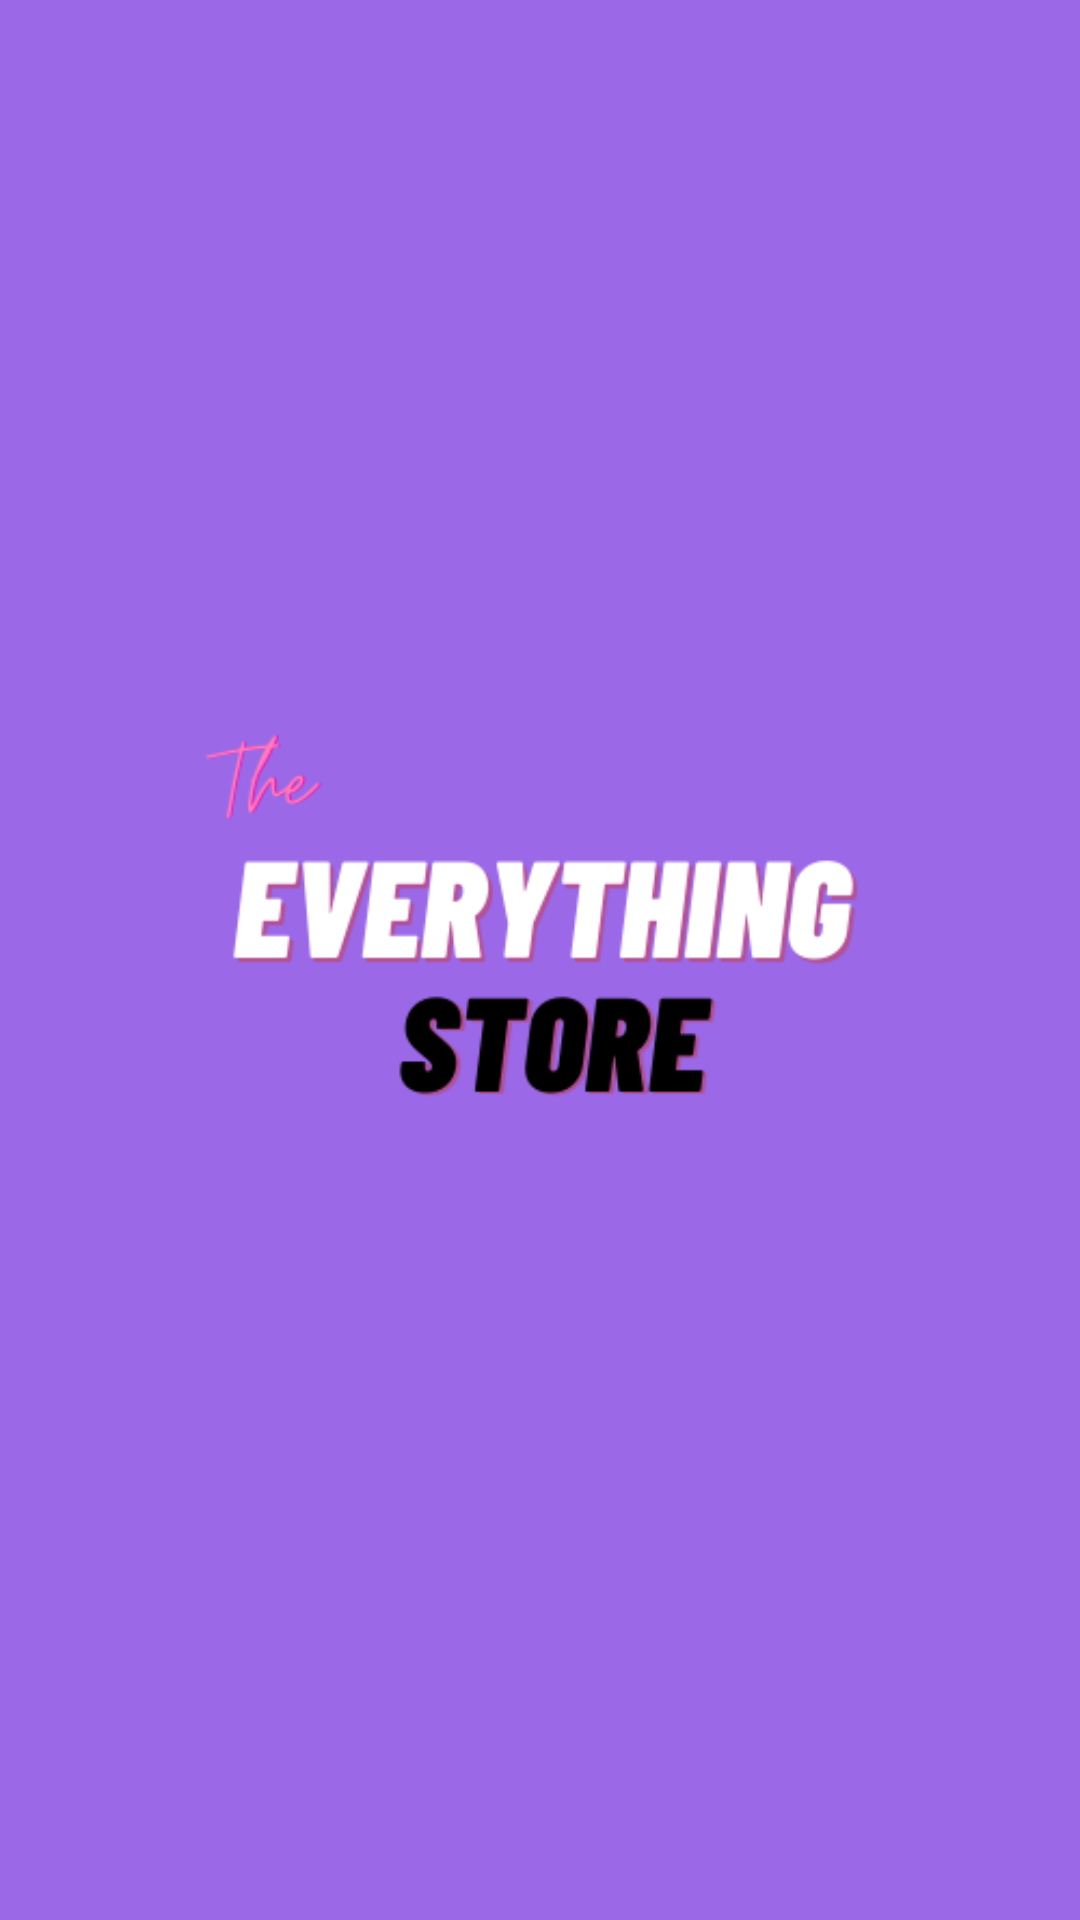

Android layout source for this screen:
<!-- AndroidManifest.xml: activity theme Theme.AppCompat.Light.NoActionBar -->
<!-- res/layout/activity_splash_screen.xml -->
<?xml version="1.0" encoding="utf-8"?>
<LinearLayout xmlns:android="http://schemas.android.com/apk/res/android"
    xmlns:app="http://schemas.android.com/apk/res-auto"
    xmlns:tools="http://schemas.android.com/tools"
    android:layout_width="match_parent"
    android:layout_height="match_parent"
    tools:context=".Activity.SplashScreenActivity">

    <ImageView
        android:id="@+id/iv_ss"
        android:layout_width="match_parent"
        android:layout_height="match_parent"
        android:src="@drawable/app_splashscreen_logo"
        android:layout_gravity="center"
        android:background="#9B68E8" />

</LinearLayout>
<!-- resources referenced by this layout -->
<resources>
  <!-- drawable app_splashscreen_logo: png bitmap (drawable, 19404 bytes) -->
</resources>
